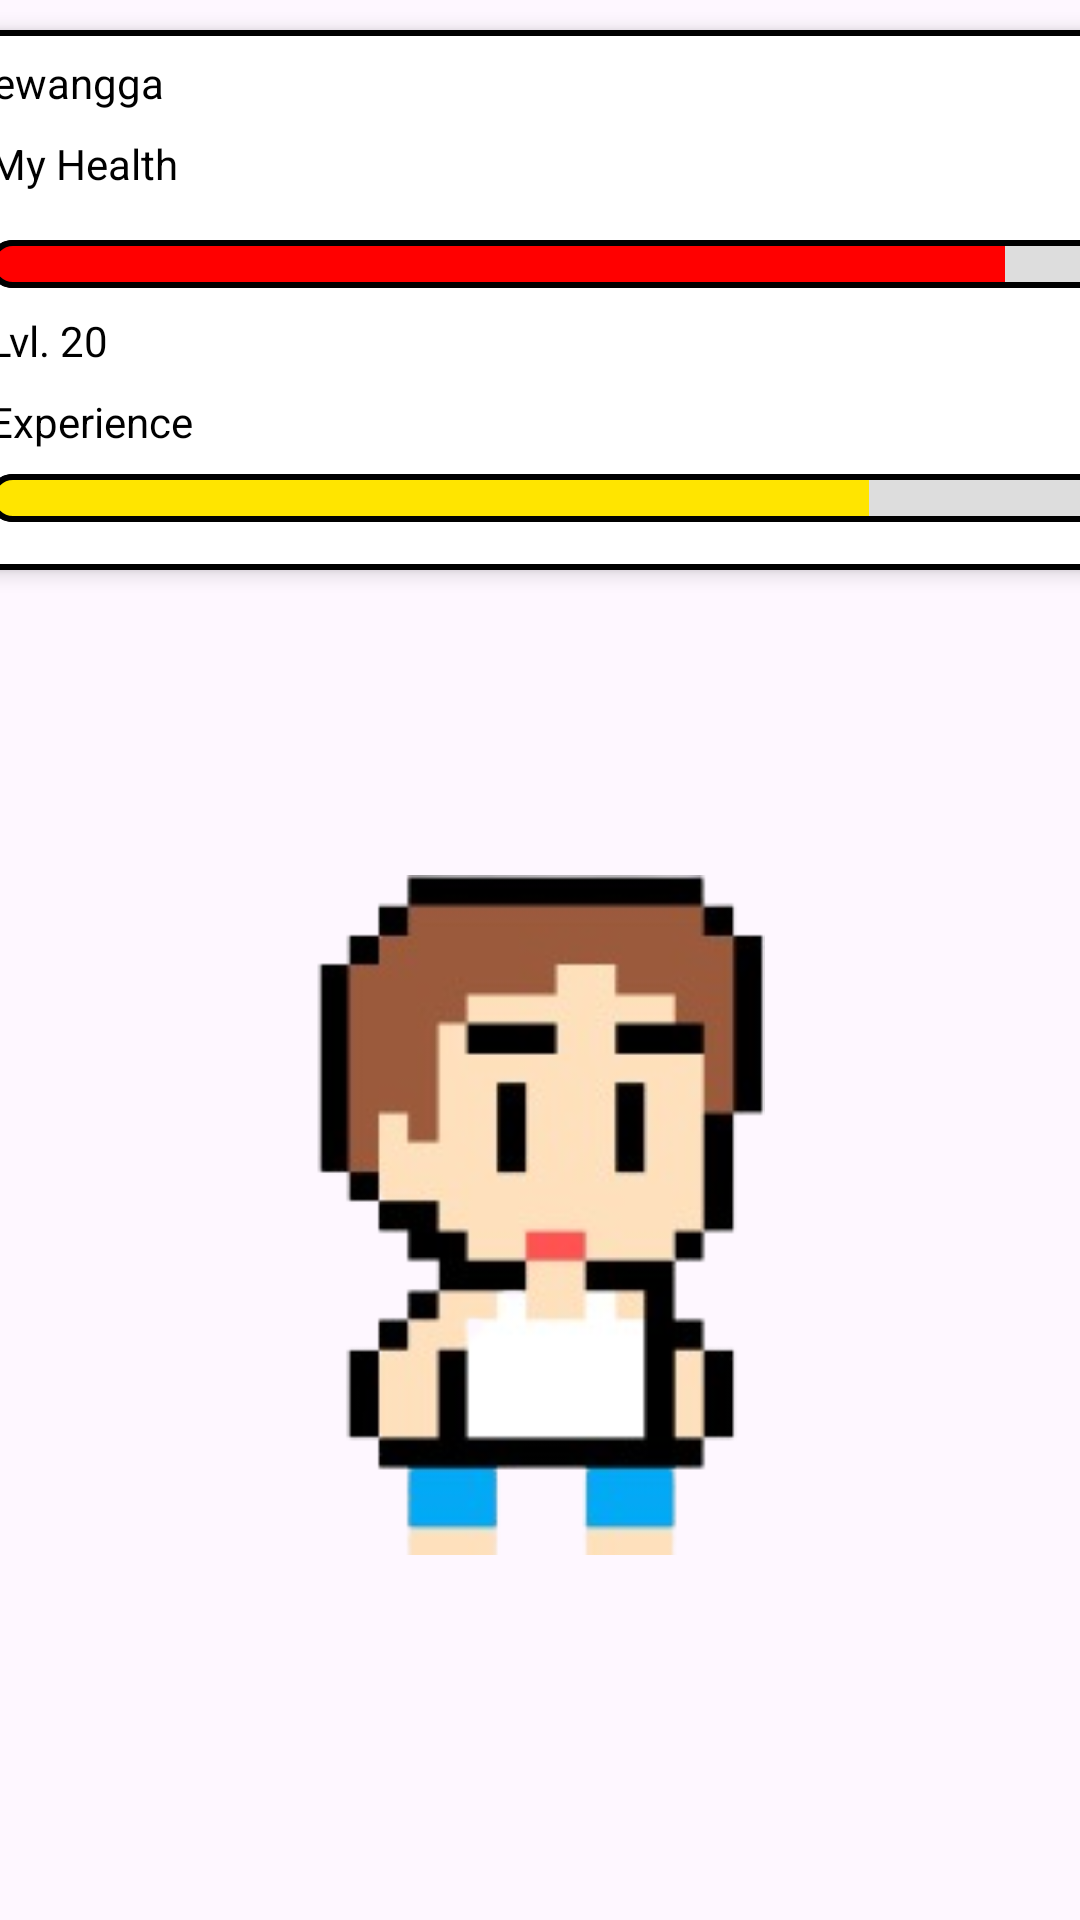

Here is an Android app screen rendered from its layout file. Give the layout XML and the strings, colors and styles it references.
<!-- AndroidManifest.xml: application theme Theme.MacroProject -->
<!-- res/layout/fragment_home.xml -->
<?xml version="1.0" encoding="utf-8"?>
<androidx.constraintlayout.widget.ConstraintLayout
    xmlns:android="http://schemas.android.com/apk/res/android"
    xmlns:app="http://schemas.android.com/apk/res-auto"
    xmlns:tools="http://schemas.android.com/tools"
    android:layout_width="match_parent"
    android:layout_height="match_parent"
    tools:context=".Home">

    <ImageView
        android:id="@+id/backgroundImageView"
        android:layout_width="match_parent"
        android:layout_height="match_parent"
        android:scaleType="centerCrop"
        android:src="@drawable/background"
        app:layout_constraintTop_toTopOf="parent"
        app:layout_constraintBottom_toBottomOf="parent"
        app:layout_constraintStart_toStartOf="parent"
        app:layout_constraintEnd_toEndOf="parent" />

    <RelativeLayout
        android:layout_width="400dp"
        android:layout_height="180dp"
        android:layout_margin="10dp"
        android:background="@drawable/square_shape"
        android:elevation="4dp"
        app:layout_constraintEnd_toEndOf="parent"
        app:layout_constraintTop_toTopOf="parent"
        app:layout_constraintStart_toStartOf="parent"
        tools:ignore="MissingConstraints">

        <TextView
            android:id="@+id/myUser"
            android:layout_width="wrap_content"
            android:layout_height="wrap_content"
            android:layout_marginStart="8dp"
            android:layout_marginTop="8dp"
            android:text="Dewangga"
            android:textColor="@color/black" />

        <TextView
            android:id="@+id/myHealth"
            android:layout_width="wrap_content"
            android:layout_height="wrap_content"
            android:layout_below="@+id/myUser"
            android:layout_marginStart="16dp"
            android:layout_marginTop="8dp"
            android:layout_marginEnd="8dp"
            android:layout_marginBottom="8dp"
            android:text="My Health"
            android:textColor="@color/black" />

        <ProgressBar
            android:id="@+id/hpBar"
            style="?android:attr/progressBarStyleHorizontal"
            android:layout_width="match_parent"
            android:layout_height="wrap_content"
            android:layout_below="@+id/myHealth"
            android:progress="90"
            android:layout_marginStart="16dp"
            android:layout_marginTop="8dp"
            android:layout_marginEnd="8dp"
            android:progressDrawable="@drawable/linear_progress_hpbar" />

        <TextView
            android:id="@+id/level"
            android:layout_width="wrap_content"
            android:layout_height="wrap_content"
            android:layout_below="@+id/hpBar"
            android:layout_marginStart="16dp"
            android:layout_marginTop="8dp"
            android:text="Lvl. 20"
            android:textColor="@color/black" />

        <TextView
            android:id="@+id/myExp"
            android:layout_width="wrap_content"
            android:layout_height="wrap_content"
            android:layout_below="@+id/level"
            android:layout_marginStart="16dp"
            android:layout_marginTop="8dp"
            android:text="Experience"
            android:textColor="@color/black" />

        <ProgressBar
            android:id="@+id/expBar"
            style="?android:attr/progressBarStyleHorizontal"
            android:layout_width="match_parent"
            android:layout_height="wrap_content"
            android:layout_below="@+id/myExp"
            android:layout_marginStart="16dp"
            android:progress="78"
            android:layout_marginTop="8dp"
            android:layout_marginEnd="8dp"
            android:progressDrawable="@drawable/linear_progress_expbar" />
    </RelativeLayout>

    <androidx.constraintlayout.utils.widget.ImageFilterView
        android:id="@+id/characterImageView"
        android:layout_width="150dp"
        android:layout_height="300dp"
        android:src="@drawable/character"
        app:layout_constraintBottom_toBottomOf="@+id/backgroundImageView"
        app:layout_constraintEnd_toEndOf="parent"
        app:layout_constraintStart_toStartOf="parent"
        app:layout_constraintTop_toTopOf="parent"
        app:layout_constraintVertical_bias="0.750" />

</androidx.constraintlayout.widget.ConstraintLayout>
<!-- resources referenced by this layout -->
<resources>
  <color name="black">#FF000000</color>
  <!-- drawable character: png bitmap (drawable, 26124 bytes) -->
  <!-- drawable linear_progress_expbar (drawable) -->
  <?xml version="1.0" encoding="utf-8"?>
  <layer-list xmlns:android="http://schemas.android.com/apk/res/android">
      <item android:id="@android:id/background">
          <shape>
              <solid android:color="#DDDDDD"/>
              <corners android:radius="16dp"/>
              <stroke android:width="2dp"
                  android:color="#000000"/>
          </shape>
      </item>
      <item android:id="@android:id/progress">
          <clip>
          <shape>
              <solid android:color="#FFE500"/>
              <corners android:radius="16dp"/>
              <stroke android:width="2dp"
                  android:color="#000000"/>
          </shape>
          </clip>
      </item>
  </layer-list>
  <!-- drawable linear_progress_hpbar (drawable) -->
  <?xml version="1.0" encoding="utf-8"?>
  <layer-list xmlns:android="http://schemas.android.com/apk/res/android">
      <item android:id="@android:id/background">
          <shape>
              <solid android:color="#DDDDDD"/>
              <corners android:radius="16dp"/>
              <stroke android:width="2dp"
                  android:color="#000000"/>
          </shape>
      </item>
      <item android:id="@android:id/progress">
          <clip>
          <shape>
              <solid android:color="#ff0000"/>
              <corners android:radius="16dp"/>
              <stroke android:width="2dp"
                  android:color="#000000"/>
          </shape>
          </clip>
      </item>
  </layer-list>
  <!-- drawable square_shape (drawable) -->
  <?xml version="1.0" encoding="utf-8"?>
  <shape xmlns:android="http://schemas.android.com/apk/res/android">
      <corners android:radius="10dp" /> 
      <solid android:color="@color/white" /> 
      <stroke android:width="2dp"
          android:color="@color/black"/>
  </shape>
  <style name="Theme.MacroProject" parent="Base.Theme.MacroProject" />
  <color name="white">#FFFFFFFF</color>
  <style name="Base.Theme.MacroProject" parent="Theme.Material3.DayNight.NoActionBar">
          
          
      </style>
</resources>
